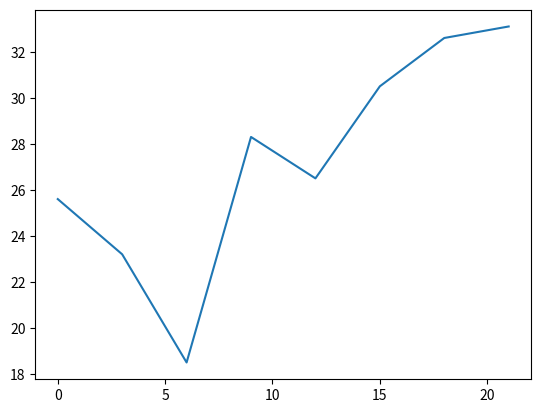

Generate this figure with matplotlib:
import matplotlib.pyplot as plt

days = range(0, 22, 3)
celsius = [25.6, 23.2, 18.5, 28.3, 26.5, 30.5, 32.6, 33.1]
plt.plot(days, celsius)
print("軸範圍: ", plt.axis())
plt.show()

